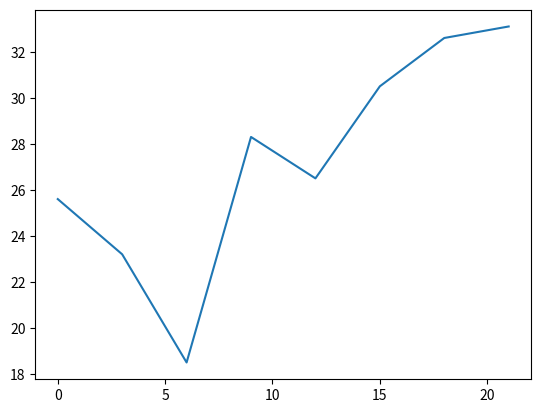

Generate this figure with matplotlib:
import matplotlib.pyplot as plt

days = range(0, 22, 3)
celsius = [25.6, 23.2, 18.5, 28.3, 26.5, 30.5, 32.6, 33.1]
plt.plot(days, celsius)
print("軸範圍: ", plt.axis())
plt.show()

